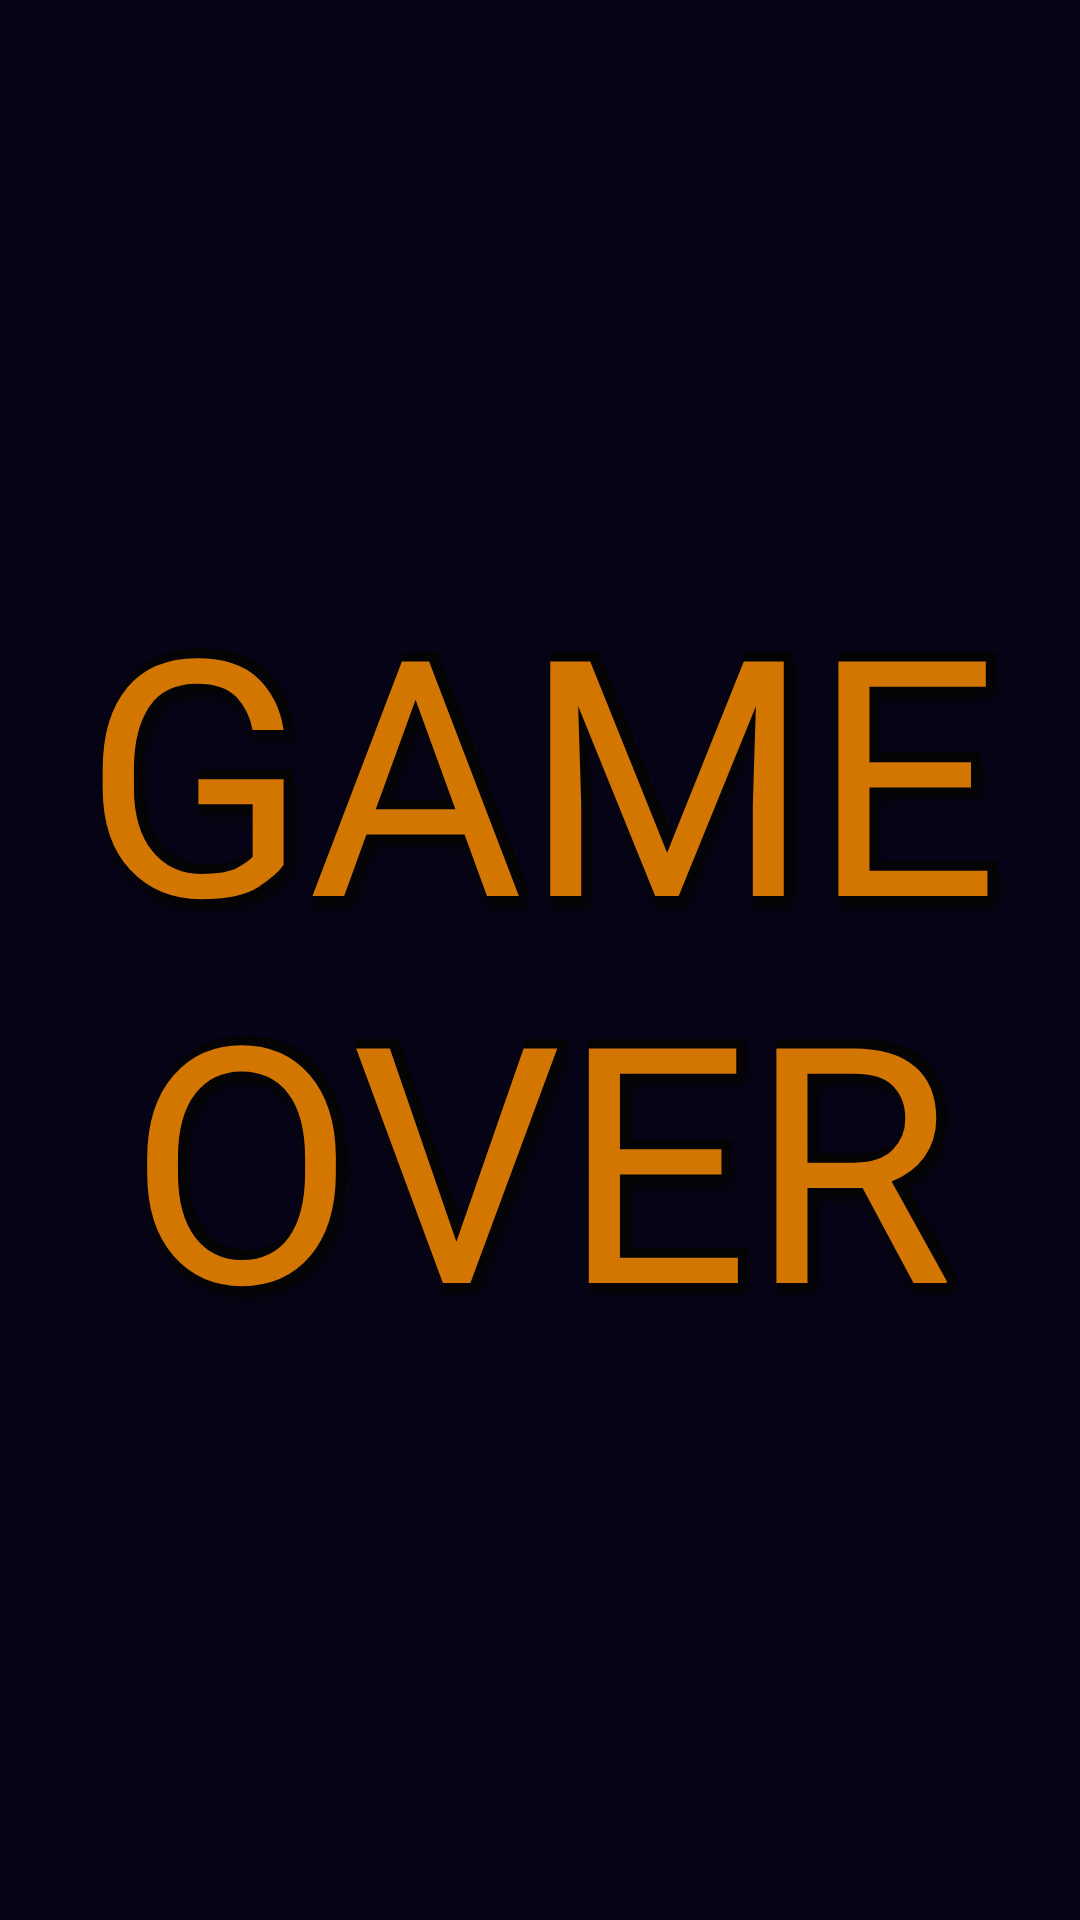

Write the Android layout XML for this screen, with the resource values it uses.
<!-- AndroidManifest.xml: application theme Base.Theme.TwoMinutesMathQuiz -->
<!-- res/layout/game_over_text.xml -->
<?xml version="1.0" encoding="utf-8"?>
<androidx.constraintlayout.widget.ConstraintLayout xmlns:android="http://schemas.android.com/apk/res/android"
    android:layout_width="match_parent"
    android:layout_height="wrap_content"
    xmlns:app="http://schemas.android.com/apk/res-auto"
    android:padding="@dimen/_8sdp"
    android:gravity="center">

    <TextView
        android:id="@+id/gameOverTextShadow"
        android:layout_width="match_parent"
        android:layout_height="wrap_content"
        android:layout_margin="@dimen/game_over_heading_margin"
        android:gravity="center"
        android:text="@string/game_over_text_landscape"
        android:textColor="?attr/text_shadow_layer_color"
        android:textAlignment="center"
        android:fontFamily="@font/kp_programmer_nbp_3m3x"
        android:textStyle="bold"
        android:textSize="@dimen/game_over_heading_text_size"
        android:autoSizeMaxTextSize="@dimen/game_over_heading_text_size"
        android:autoSizeMinTextSize="@dimen/game_over_heading_text_size_min"
        android:autoSizeTextType="uniform"
        android:maxLines="2"
        android:shadowRadius="@integer/text_shadow_radius"
        android:shadowDx="@integer/text_shadow_dx"
        android:shadowDy="@integer/text_shadow_dy"
        android:shadowColor="?attr/text_shadow_layer_color"
        app:layout_constraintTop_toTopOf="parent"
        app:layout_constraintBottom_toBottomOf="parent"
        app:layout_constraintStart_toStartOf="parent"
        app:layout_constraintEnd_toEndOf="parent"/>


    <TextView
        android:id="@+id/gameOverText"
        android:layout_width="match_parent"
        android:layout_height="wrap_content"
        android:layout_margin="@dimen/game_over_heading_margin"
        android:gravity="center"
        android:text="@string/game_over_text_landscape"
        android:fontFamily="@font/kp_programmer_nbp_3m3x"
        android:textColor="?attr/heading_text_color"
        android:textAlignment="center"
        android:textSize="@dimen/game_over_heading_text_size"
        android:autoSizeMaxTextSize="@dimen/game_over_heading_text_size"
        android:autoSizeMinTextSize="@dimen/game_over_heading_text_size_min"
        android:autoSizeTextType="uniform"
        android:maxLines="2"
        app:layout_constraintTop_toTopOf="parent"
        app:layout_constraintBottom_toBottomOf="parent"
        app:layout_constraintStart_toStartOf="parent"
        app:layout_constraintEnd_toEndOf="parent"/>

</androidx.constraintlayout.widget.ConstraintLayout>
<!-- resources referenced by this layout -->
<resources>
  <dimen name="game_over_heading_margin">8dp</dimen>
  <dimen name="game_over_heading_text_size">74sp</dimen>
  <dimen name="game_over_heading_text_size_min">24sp</dimen>
  <integer name="text_shadow_dx">0</integer>
  <integer name="text_shadow_dy">12</integer>
  <integer name="text_shadow_radius">8</integer>
  <string name="game_over_text_landscape">GAME OVER</string>
  <color name="primary_dark">#221E35</color>
  <color name="layout_background_bottom">#080418</color>
  <color name="primary">#D37600</color>
  <color name="accent">#FB8C00</color>
  <color name="default_question_text_color">#BAB9B9</color>
  <color name="default_answer_text">#BAB9B9</color>
  <color name="correct_answer_text">#2CAC36</color>
  <color name="incorrect_answer_text">#C61E1E</color>
  <color name="default_time_remaining_text_normal">#C8C8C8</color>
  <color name="default_time_remaining_text_warning">#F34A4A</color>
  <color name="title_text_shadow_color">#000000</color>
  <color name="title_text_1">#FFF59D</color>
  <color name="title_text_2">#F5D717</color>
  <color name="title_text_3">#FFA201</color>
  <color name="title_text_4">#EF6C00</color>
  <color name="title_text_5">#8E24AA</color>
  <color name="input_view_normal">#005C5743</color>
  <color name="input_view_pressed">#6ABE24E6</color>
  <style name="menuButtonStyle" parent="ShapeAppearanceOverlay.Material3.Button">
          <item name="android:textColor">@color/menu_button_text</item>
          <item name="cornerRadius">15dp</item>
          <item name="strokeWidth">3dp</item>
          <item name="backgroundColor">@color/input_button_accent</item>
          <item name="strokeColor">@color/menu_button_outline</item>
          <item name="android:textSize">@dimen/input_button_text_size</item>
          <item name="backgroundTint">@color/menu_button_tint</item>
          <item name="android:layout_marginHorizontal">4dp</item>
          <item name="android:layout_marginVertical">4dp</item>
          <item name="android:textAlignment">center</item>
      </style>
  <style name="enterButtonStyle" parent="@style/inputButtonStyle">
          <item name="backgroundTint">?attr/enter_input_button_background_tint</item>
          <item name="android:layout_marginHorizontal">@dimen/input_button_margin</item>
          <item name="android:layout_marginVertical">@dimen/input_button_margin</item>
          <item name="android:textAlignment">center</item>
      </style>
  <color name="input_text_background">#19160C</color>
  <color name="input_text_background_outline">#75688E</color>
  <color name="text_shadow_layer">#040404</color>
  <color name="enter_input_button_background_tint">#1B5E20</color>
  <color name="score_normal">#C8C8C8</color>
  <color name="score_flash">#FFE925</color>
  <color name="status_bar_background">#18151E</color>
  <color name="layout_background_top">#311B92</color>
  <color name="heading_text">#D37600</color>
  <color name="medium_text">#D69F59</color>
  <color name="menu_button_text">#F3BB89</color>
  <color name="input_button_accent">#B39DDB</color>
  <color name="menu_button_outline">#2B180A</color>
  <dimen name="input_button_text_size">28sp</dimen>
  <color name="menu_button_tint">#6A39A8</color>
  <color name="input_button_text">#B1A883</color>
  <color name="black">#FF000000</color>
  <dimen name="input_button_margin">4dp</dimen>
</resources>
